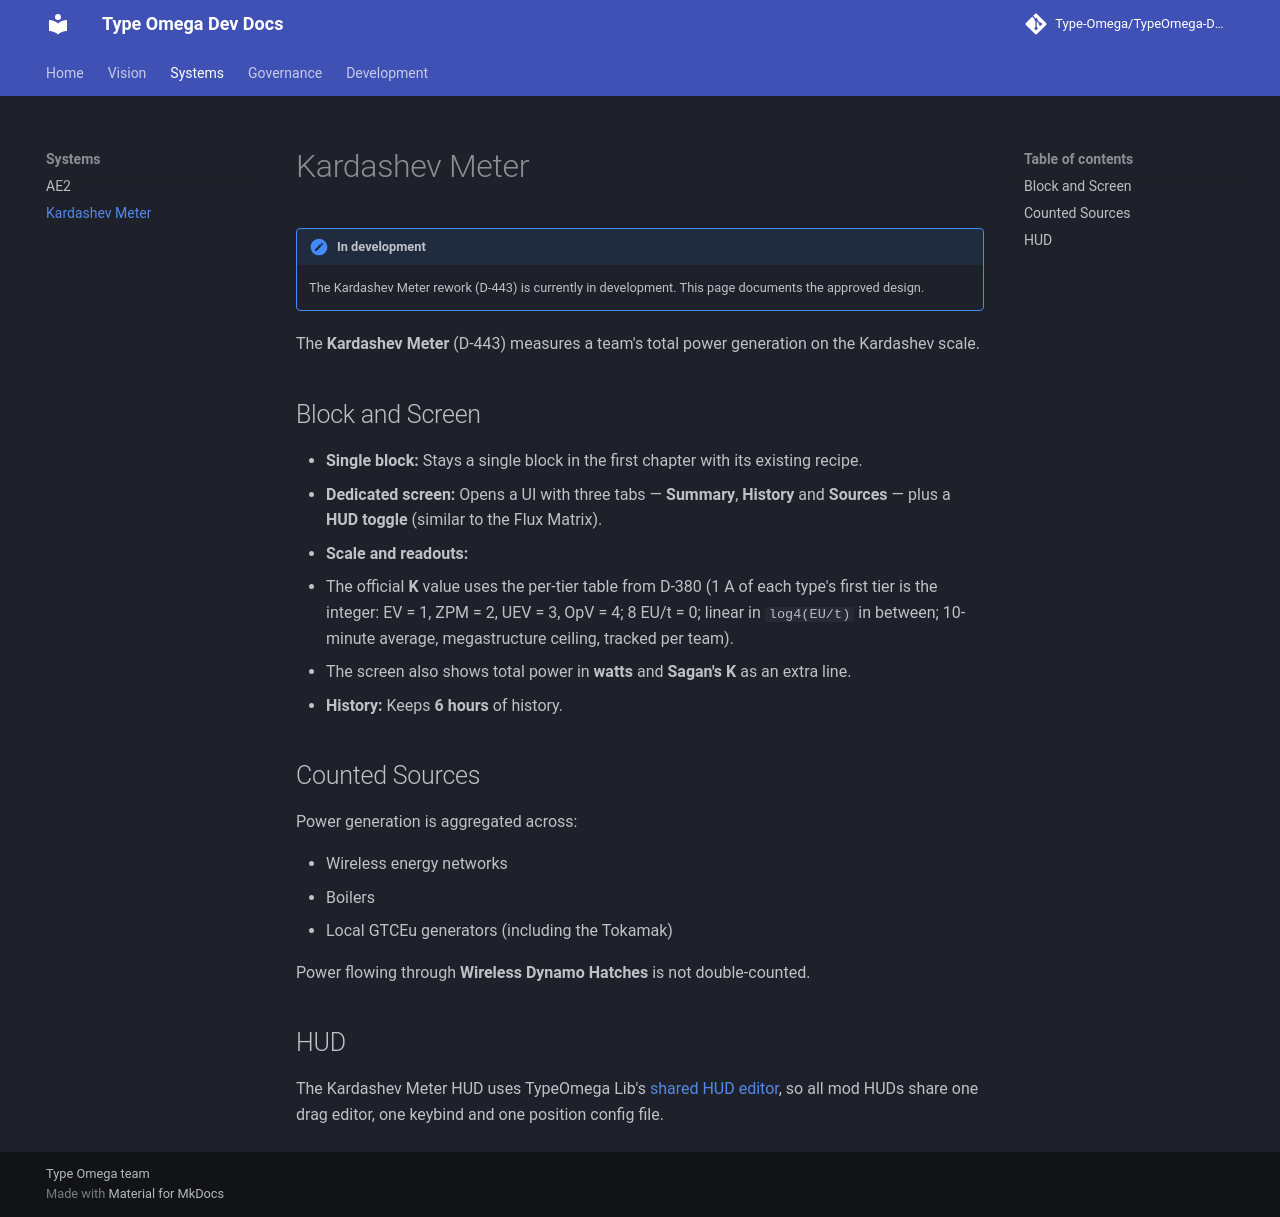

repository: Type-Omega/TypeOmega-Dev-Doc · page: systems/kardashev-meter/index.html · generator: mkdocs

# Kardashev Meter

!!! note "In development"
    The Kardashev Meter rework (D-443) is currently in development. This page documents the approved design.

The **Kardashev Meter** (D-443) measures a team's total power generation on the Kardashev scale.

## Block and Screen

- **Single block:** Stays a single block in the first chapter with its existing recipe.
- **Dedicated screen:** Opens a UI with three tabs — **Summary**, **History** and **Sources** — plus a **HUD toggle** (similar to the Flux Matrix).
- **Scale and readouts:**
  - The official **K** value uses the per-tier table from D-380 (1 A of each type's first tier is the integer: EV = 1, ZPM = 2, UEV = 3, OpV = 4; 8 EU/t = 0; linear in `log4(EU/t)` in between; 10-minute average, megastructure ceiling, tracked per team).
  - The screen also shows total power in **watts** and **Sagan's K** as an extra line.
- **History:** Keeps **6 hours** of history.

## Counted Sources

Power generation is aggregated across:

- Wireless energy networks
- Boilers
- Local GTCEu generators (including the Tokamak)

Power flowing through **Wireless Dynamo Hatches** is not double-counted.

## HUD

The Kardashev Meter HUD uses TypeOmega Lib's [shared HUD editor](../development/typeomega-lib.md#shared-hud-editor), so all mod HUDs share one drag editor, one keybind and one position config file.
